The GitHub repository ortatepe87-byte/StoneAI contains a labelled image folder "dataset" with 5 categories: bazalt, granit, kalker, kuvars, mermer. Examples follow, each with its label.

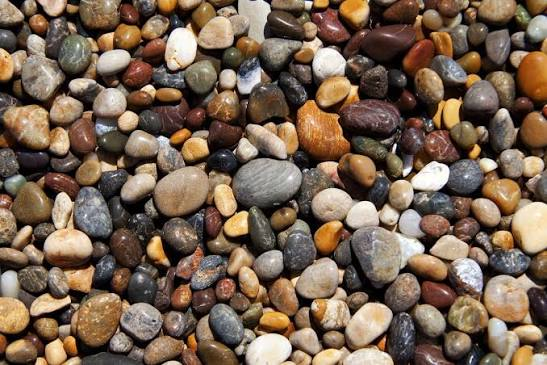
Label: granit

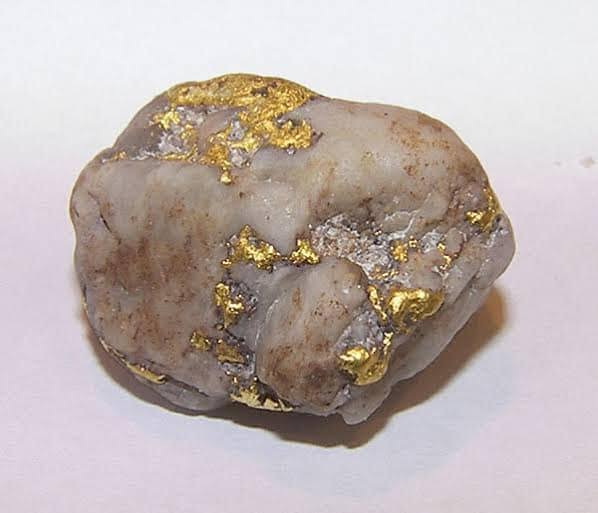
Label: kuvars

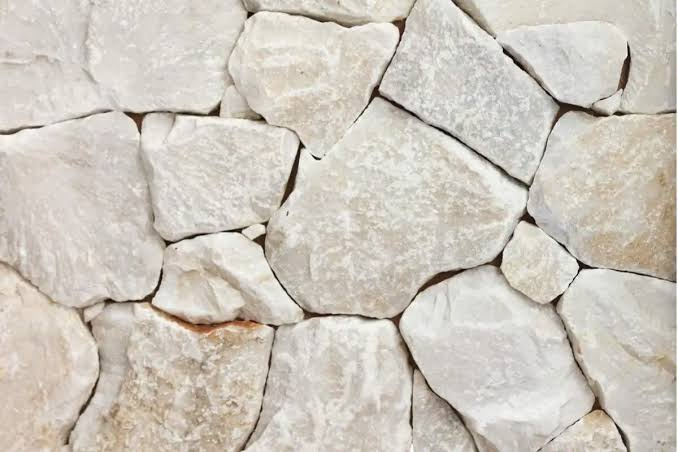
Label: mermer

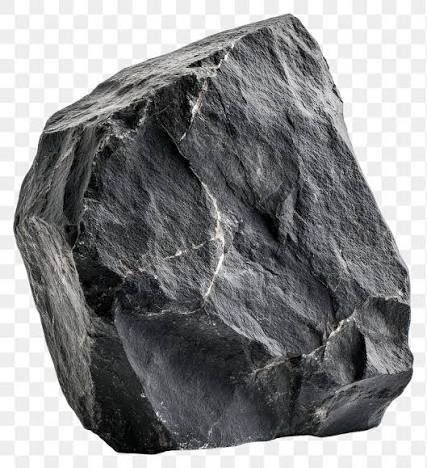
Label: bazalt

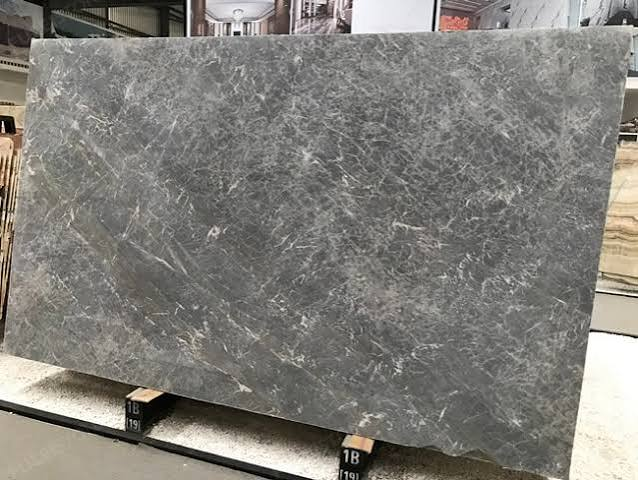
Label: granit
